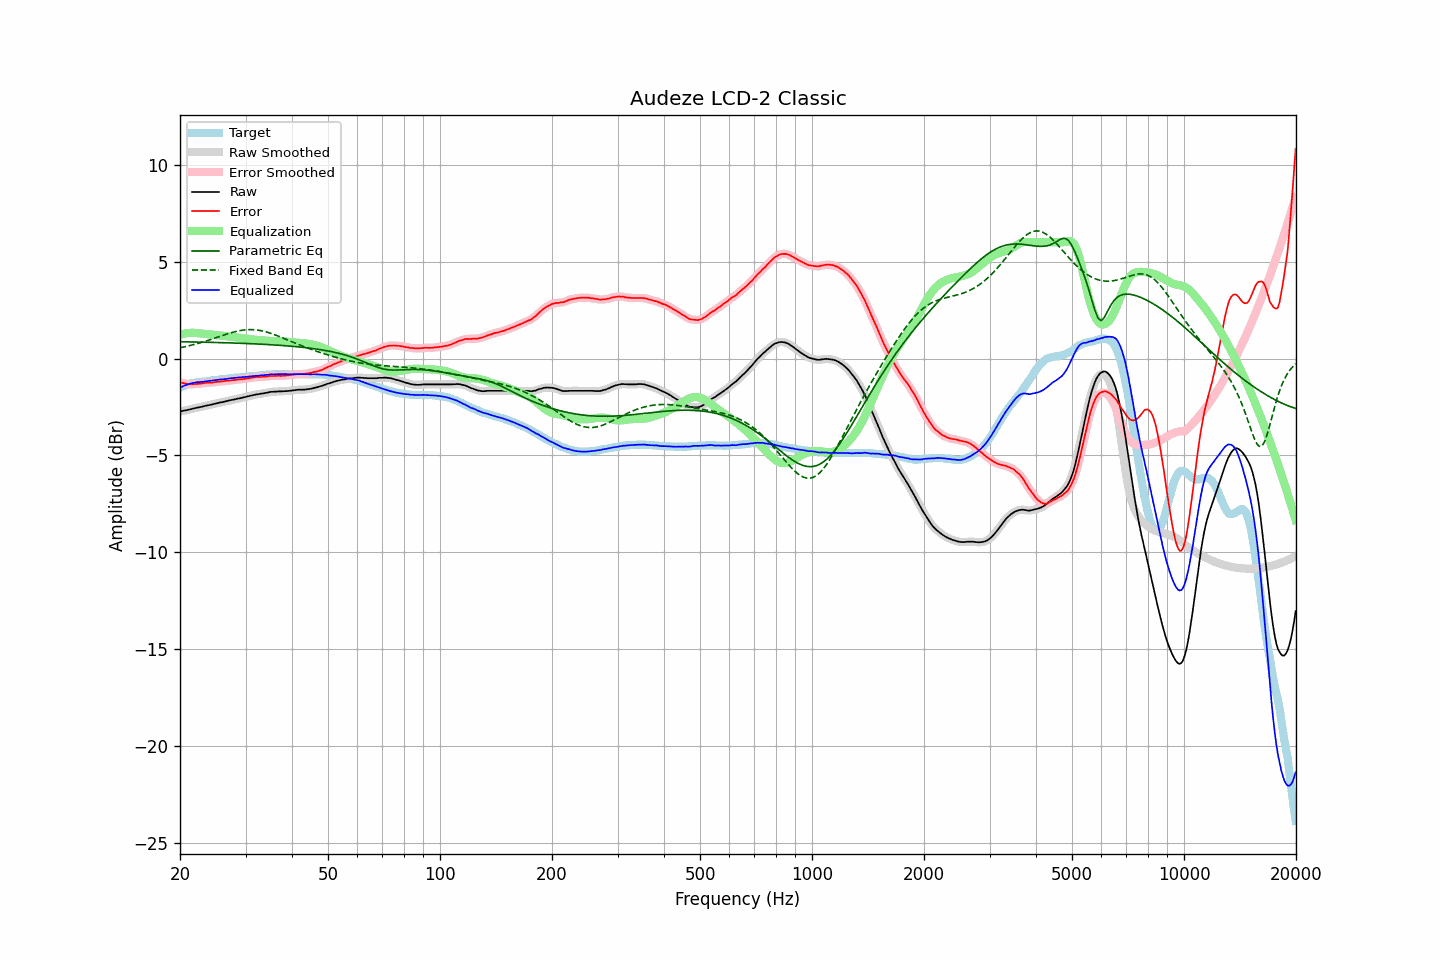

The table this chart was drawn from, first rows:
frequency, raw, error, smoothed, error_smoothed, equalization, parametric_eq, fixed_band_eq, equalized_raw, equalized_smoothed, target
20.00, -2.74, -1.23, -2.74, -1.23, 1.23, 0.87, 0.55, -1.51, -1.51, -1.51
20.20, -2.72, -1.25, -2.72, -1.25, 1.25, 0.86, 0.57, -1.47, -1.47, -1.47
20.40, -2.70, -1.27, -2.70, -1.27, 1.27, 0.86, 0.59, -1.43, -1.43, -1.43
20.61, -2.68, -1.28, -2.68, -1.29, 1.29, 0.86, 0.61, -1.39, -1.39, -1.40
20.81, -2.67, -1.31, -2.66, -1.31, 1.30, 0.86, 0.63, -1.36, -1.36, -1.36
21.02, -2.65, -1.33, -2.65, -1.32, 1.31, 0.86, 0.65, -1.33, -1.33, -1.32
21.23, -2.63, -1.33, -2.63, -1.33, 1.32, 0.86, 0.66, -1.31, -1.31, -1.30
21.44, -2.61, -1.33, -2.61, -1.33, 1.33, 0.86, 0.69, -1.28, -1.28, -1.28
21.66, -2.59, -1.33, -2.59, -1.32, 1.33, 0.85, 0.71, -1.26, -1.26, -1.26
21.87, -2.57, -1.32, -2.57, -1.32, 1.32, 0.85, 0.73, -1.24, -1.24, -1.25
22.09, -2.55, -1.32, -2.55, -1.31, 1.32, 0.85, 0.75, -1.23, -1.23, -1.23
22.31, -2.53, -1.31, -2.53, -1.31, 1.31, 0.85, 0.77, -1.22, -1.22, -1.22
22.54, -2.52, -1.31, -2.51, -1.30, 1.30, 0.85, 0.80, -1.22, -1.22, -1.21
22.76, -2.50, -1.30, -2.50, -1.29, 1.29, 0.85, 0.82, -1.21, -1.21, -1.20
22.99, -2.48, -1.28, -2.48, -1.28, 1.28, 0.84, 0.85, -1.20, -1.20, -1.20
23.22, -2.46, -1.26, -2.46, -1.26, 1.27, 0.84, 0.87, -1.19, -1.19, -1.19
23.45, -2.44, -1.25, -2.44, -1.25, 1.26, 0.84, 0.90, -1.18, -1.18, -1.18
23.69, -2.42, -1.24, -2.42, -1.25, 1.25, 0.84, 0.92, -1.16, -1.17, -1.17
23.92, -2.41, -1.24, -2.40, -1.24, 1.24, 0.84, 0.95, -1.16, -1.16, -1.16
24.16, -2.39, -1.24, -2.39, -1.24, 1.24, 0.83, 0.98, -1.15, -1.15, -1.14
24.40, -2.37, -1.24, -2.37, -1.24, 1.23, 0.83, 1.01, -1.14, -1.14, -1.12
24.65, -2.35, -1.22, -2.35, -1.23, 1.22, 0.83, 1.03, -1.13, -1.12, -1.12
24.89, -2.33, -1.21, -2.33, -1.21, 1.21, 0.83, 1.06, -1.11, -1.11, -1.11
25.14, -2.31, -1.20, -2.31, -1.20, 1.21, 0.83, 1.09, -1.10, -1.10, -1.11
25.39, -2.29, -1.19, -2.29, -1.19, 1.20, 0.82, 1.12, -1.09, -1.09, -1.10
25.65, -2.27, -1.19, -2.27, -1.19, 1.19, 0.82, 1.15, -1.08, -1.08, -1.08
25.91, -2.26, -1.18, -2.25, -1.18, 1.18, 0.82, 1.17, -1.08, -1.08, -1.08
26.16, -2.24, -1.17, -2.24, -1.17, 1.17, 0.82, 1.20, -1.07, -1.07, -1.07
26.43, -2.22, -1.16, -2.22, -1.16, 1.16, 0.81, 1.23, -1.06, -1.06, -1.06
26.69, -2.20, -1.15, -2.20, -1.15, 1.15, 0.81, 1.26, -1.04, -1.04, -1.05
26.96, -2.18, -1.15, -2.18, -1.14, 1.14, 0.81, 1.28, -1.03, -1.03, -1.03
27.23, -2.16, -1.14, -2.16, -1.14, 1.13, 0.81, 1.31, -1.02, -1.02, -1.02
27.50, -2.14, -1.13, -2.14, -1.13, 1.13, 0.80, 1.33, -1.01, -1.02, -1.01
27.77, -2.13, -1.12, -2.12, -1.12, 1.12, 0.80, 1.36, -1.01, -1.01, -1.01
28.05, -2.11, -1.11, -2.11, -1.11, 1.11, 0.80, 1.38, -1.00, -1.00, -0.99
28.33, -2.09, -1.09, -2.09, -1.10, 1.10, 0.79, 1.40, -0.99, -0.99, -0.99
28.62, -2.07, -1.08, -2.07, -1.09, 1.09, 0.79, 1.42, -0.98, -0.98, -0.98
28.90, -2.06, -1.08, -2.05, -1.08, 1.08, 0.79, 1.43, -0.98, -0.97, -0.98
29.19, -2.04, -1.06, -2.04, -1.07, 1.07, 0.79, 1.45, -0.97, -0.97, -0.98
29.48, -2.02, -1.07, -2.02, -1.06, 1.06, 0.78, 1.46, -0.96, -0.96, -0.95
29.78, -2.00, -1.05, -2.00, -1.05, 1.05, 0.78, 1.47, -0.95, -0.95, -0.95
30.08, -1.98, -1.04, -1.98, -1.04, 1.03, 0.78, 1.48, -0.94, -0.94, -0.94
30.38, -1.96, -1.02, -1.96, -1.02, 1.02, 0.77, 1.49, -0.93, -0.93, -0.94
30.68, -1.94, -1.02, -1.94, -1.01, 1.01, 0.77, 1.49, -0.93, -0.93, -0.92
30.99, -1.92, -0.99, -1.92, -1.00, 1.00, 0.76, 1.49, -0.92, -0.92, -0.92
31.30, -1.90, -0.98, -1.90, -0.98, 0.98, 0.76, 1.49, -0.91, -0.91, -0.91
31.61, -1.88, -0.97, -1.88, -0.97, 0.97, 0.76, 1.49, -0.90, -0.90, -0.90
31.93, -1.86, -0.96, -1.86, -0.96, 0.97, 0.75, 1.48, -0.89, -0.90, -0.90
32.24, -1.85, -0.95, -1.85, -0.96, 0.96, 0.75, 1.47, -0.89, -0.89, -0.90
32.57, -1.84, -0.96, -1.83, -0.95, 0.95, 0.75, 1.46, -0.88, -0.88, -0.88
32.89, -1.82, -0.95, -1.82, -0.95, 0.95, 0.74, 1.44, -0.87, -0.87, -0.87
33.22, -1.81, -0.95, -1.81, -0.95, 0.94, 0.74, 1.43, -0.86, -0.86, -0.86
33.55, -1.80, -0.94, -1.79, -0.94, 0.94, 0.73, 1.41, -0.86, -0.86, -0.85
33.89, -1.78, -0.93, -1.78, -0.94, 0.93, 0.73, 1.39, -0.85, -0.85, -0.85
34.23, -1.77, -0.93, -1.76, -0.93, 0.92, 0.72, 1.36, -0.84, -0.84, -0.84
34.57, -1.75, -0.92, -1.75, -0.91, 0.92, 0.72, 1.34, -0.83, -0.83, -0.83
34.92, -1.73, -0.90, -1.73, -0.91, 0.91, 0.71, 1.31, -0.82, -0.82, -0.83
35.27, -1.72, -0.89, -1.72, -0.90, 0.90, 0.71, 1.28, -0.81, -0.82, -0.82
35.62, -1.72, -0.90, -1.71, -0.90, 0.90, 0.70, 1.25, -0.82, -0.81, -0.81
35.97, -1.71, -0.89, -1.71, -0.90, 0.90, 0.70, 1.22, -0.81, -0.81, -0.82
... 635 more rows
